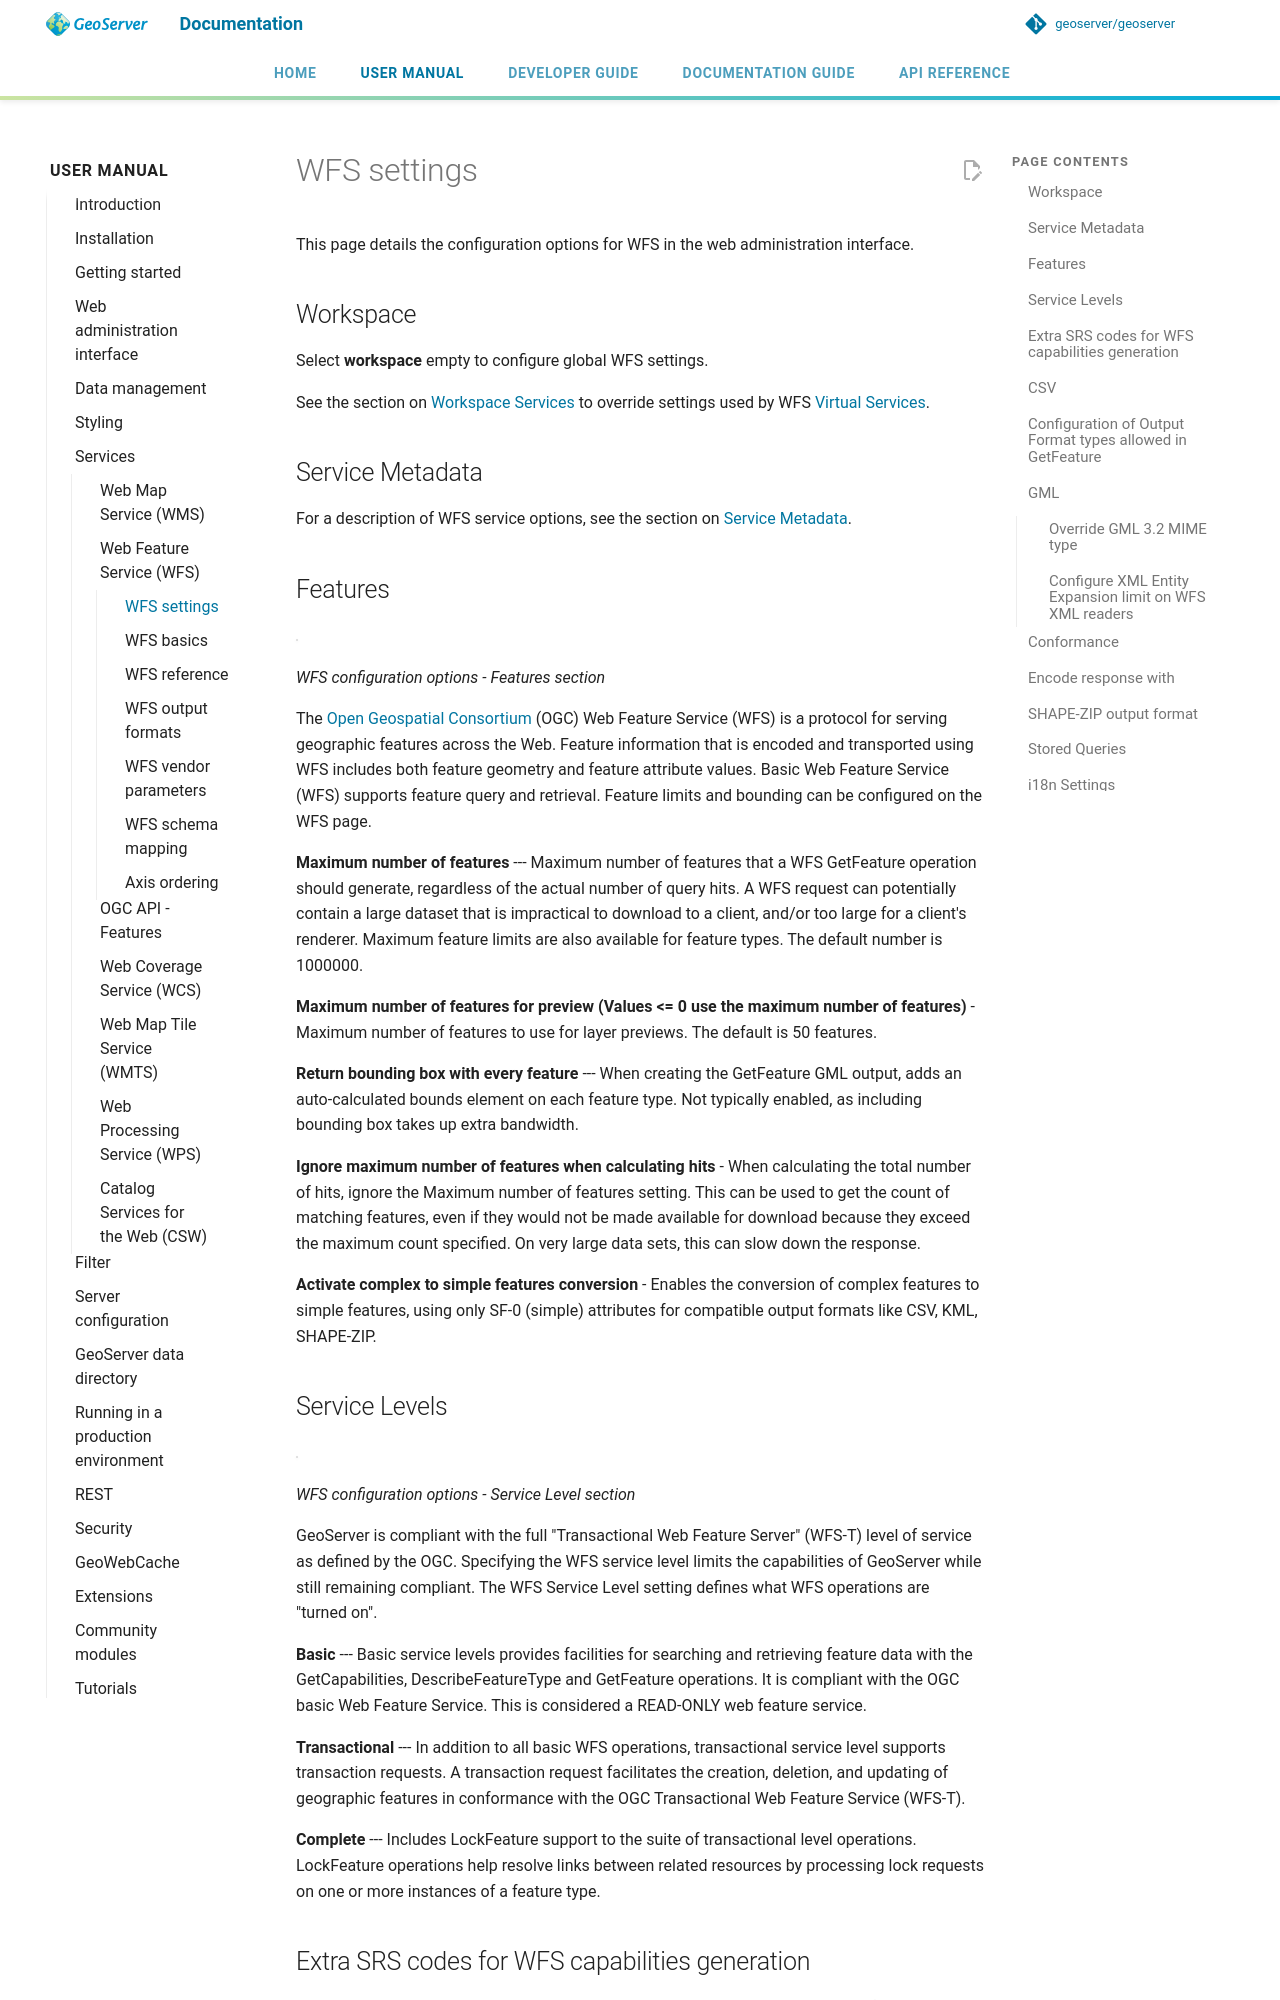

repository: petersmythe/geoserver · page: latest/en/user/services/wfs/webadmin/index.html · generator: mkdocs

# WFS settings

This page details the configuration options for WFS in the web administration interface.

## Workspace

Select **workspace** empty to configure global WFS settings.

See the section on [Workspace Services](../../data/webadmin/workspaces.md#workspace_services) to override settings used by WFS [Virtual Services](../../configuration/virtual-services.md).

## Service Metadata

For a description of WFS service options, see the section on [Service Metadata](../../configuration/service-metadata/index.md).

## Features

![](img/services_WFS_features.png)

*WFS configuration options - Features section*

The [Open Geospatial Consortium](http://www.opengeospatial.org/) (OGC) Web Feature Service (WFS) is a protocol for serving geographic features across the Web. Feature information that is encoded and transported using WFS includes both feature geometry and feature attribute values. Basic Web Feature Service (WFS) supports feature query and retrieval. Feature limits and bounding can be configured on the WFS page.

**Maximum number of features** --- Maximum number of features that a WFS GetFeature operation should generate, regardless of the actual number of query hits. A WFS request can potentially contain a large dataset that is impractical to download to a client, and/or too large for a client's renderer. Maximum feature limits are also available for feature types. The default number is 1000000.

**Maximum number of features for preview (Values <= 0 use the maximum number of features)** - Maximum number of features to use for layer previews. The default is 50 features.

**Return bounding box with every feature** --- When creating the GetFeature GML output, adds an auto-calculated bounds element on each feature type. Not typically enabled, as including bounding box takes up extra bandwidth.

**Ignore maximum number of features when calculating hits** - When calculating the total number of hits, ignore the Maximum number of features setting. This can be used to get the count of matching features, even if they would not be made available for download because they exceed the maximum count specified. On very large data sets, this can slow down the response.

**Activate complex to simple features conversion** - Enables the conversion of complex features to simple features, using only SF-0 (simple) attributes for compatible output formats like CSV, KML, SHAPE-ZIP.

## Service Levels

![](img/services_WFS_servicelevel.png)

*WFS configuration options - Service Level section*

GeoServer is compliant with the full "Transactional Web Feature Server" (WFS-T) level of service as defined by the OGC. Specifying the WFS service level limits the capabilities of GeoServer while still remaining compliant. The WFS Service Level setting defines what WFS operations are "turned on".

**Basic** --- Basic service levels provides facilities for searching and retrieving feature data with the GetCapabilities, DescribeFeatureType and GetFeature operations. It is compliant with the OGC basic Web Feature Service. This is considered a READ-ONLY web feature service.

**Transactional** --- In addition to all basic WFS operations, transactional service level supports transaction requests. A transaction request facilitates the creation, deletion, and updating of geographic features in conformance with the OGC Transactional Web Feature Service (WFS-T).

**Complete** --- Includes LockFeature support to the suite of transactional level operations. LockFeature operations help resolve links between related resources by processing lock requests on one or more instances of a feature type.
